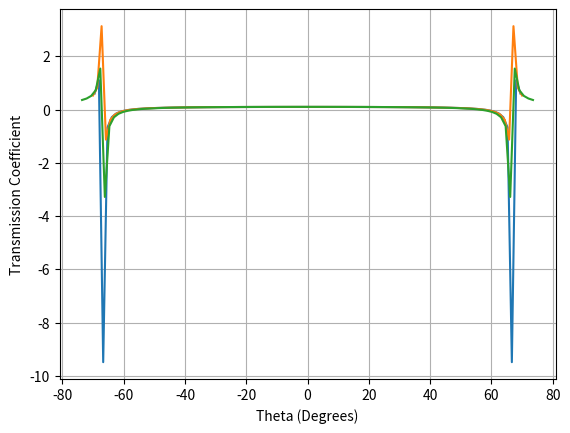

Python code for this plot:
import numpy as np
import matplotlib.pyplot as plt

# Shock Relations 
def th_tbm(m,b, gamma): #explicit form of the theta-beta-M relation
    th = np.arctan((2*(m*np.sin(b))**2-2)/(m**2*(gamma+np.cos(2*b))+2)/np.tan(b))
    return abs(th)

def calculateM2(M1,gamma,beta):
    if beta == np.pi/2:
        M2 = np.sqrt((M1**2 + (2 /(gamma - 1))) / (((2 * gamma)/(gamma - 1)) * M1**2 - 1))
        PR = 1 + (2 * gamma / (gamma + 1)) * (M1**2 - 1)
        denR = ((gamma + 1) * M1**2)/(2 + ((gamma - 1) * M1**2))
        TR = ((2 * gamma * M1**2 - (gamma - 1)) * ((gamma - 1) * M1**2 + 2))/((gamma + 1)**2 * M1**2)
        return M2, PR, denR, TR
    
    elif beta < np.pi/2:
        th = th_tbm(M1, beta, gamma)
        Mn = M1 * np.sin(beta)
        M2 = (np.sqrt((Mn**2 + (2 /(gamma - 1))) / (((2 * gamma)/(gamma - 1)) * Mn**2 - 1)))/np.sin(beta - th)
        PR = 1 + (2 * gamma / (gamma + 1)) * (Mn**2 - 1)
        denR = ((gamma + 1) * Mn**2)/(2 + ((gamma - 1) * Mn**2))
        TR = ((2 * gamma * Mn**2 - (gamma - 1)) * ((gamma - 1) * Mn**2 + 2))/((gamma + 1)**2 * Mn**2)
        return M2, PR, denR, TR
    
def calculateMn2(M1, gamma, beta):
    if beta == np.pi/2:
        Mn1 = M1
        M2 = np.sqrt((M1**2 + (2 /(gamma - 1))) / (((2 * gamma)/(gamma - 1)) * M1**2 - 1))

        return Mn1, M2
    
    elif beta < np.pi/2:
        th = th_tbm(M1, beta, gamma)
        Mn1 = M1 * np.sin(beta)
        Mn2 = (np.sqrt((Mn1**2 + (2 /(gamma - 1))) / (((2 * gamma)/(gamma - 1)) * Mn1**2 - 1)))

        return Mn1, Mn2

def makeB(ub, gamma):
    B = np.array([[2*ub - ((gamma-1)/(gamma+1)), 2*ub - 2*((gamma-1)/(gamma+1)), 0, -((2*gamma)/(gamma + 1))],
                  [((gamma-1)/(gamma+1)) - ub, 2*((gamma-1)/(gamma+1)) - ub, 0, ((2*gamma)/(gamma + 1))],
                  [0, 0, 1, 0],
                  [2/(gamma+1), 4/(gamma+1), 0, -((gamma-1)/(gamma+1))]])
    
    return B

def makeCd(ub, gamma, alphaq, alphap, omega1):
    b1 = 2 * (ub - ((gamma-1)/(gamma+1))) * (ub*alphaq)/omega1
    b2 = (((gamma-3)/(gamma+1)) -ub) * (ub*alphaq)/omega1
    b3 = (1-ub) * (alphap/omega1)
    b4 = 4/(gamma+1) * ((ub*alphaq)/omega1)

    return b1, b2, b3, b4

def makeEc2(string, theta, Mn2, ub, gamma, alphaq, alphap, omega1, thetaV2, theta2):

    d1, d2, d3, d4 = makeCc2(string, Mn2, theta2)

    b1, b2, b3, b4 = makeCd(ub, gamma, alphaq, alphap, omega1)

    # thetaV2 = np.pi/2 - theta

    m = 1/(np.sin(thetaV2) * (b3*d4 - b4*d3)/d4 + np.cos(thetaV2) * (b2*d4 - b4*d2)/d4)

    Ec2 = np.array([[0, -np.cos(thetaV2) * b4/d4, -np.sin(thetaV2) * b4/d4, np.sin(thetaV2) * b3/d4 + np.cos(thetaV2) * b2/d4],
                    [1/m, np.cos(thetaV2) * (b4*d1 - b1*d4)/d4, np.sin(thetaV2) * (b4*d1 - b1*d4)/d4, np.sin(thetaV2) * (b1*d3 - b3*d1)/d4 + np.cos(thetaV2) * (b1*d2 - b2*d1)/d4],
                 [0, -(b3*d4 - b4*d3)/d4, (b2*d4 - b4*d2)/d4, (b3*d2 - b2*d3)/d4],
                    [0, np.cos(thetaV2), np.sin(thetaV2), -np.sin(thetaV2) * d3/d4 - np.cos(thetaV2) * d2/d4]])
    
    return m * Ec2

# Cc2 Function (Incident Wave)
def makeCc2(string, Mn, theta):

    if string == 'fast':
        d1 = Mn**2
        d2 = Mn * np.cos(theta)
        d3 = Mn * np.sin(theta)
        d4 = 1

        return d1, d2, d3, d4

    elif string == 'slow':
        d1 = Mn**2
        d2 = -Mn * np.cos(theta)
        d3 = -Mn * np.sin(theta)
        d4 = 1

        return d1, d2, d3, d4

    elif string == 'entropy':
        d1 = 1
        d2 = 0
        d3 = 0
        d4 = 0

        return d1, d2, d3, d4

    elif string == 'vorticity':
        d1 = 0
        d2 = -np.sin(theta)
        d3 = np.cos(theta)
        d4 = 0

        return d1, d2, d3, d4

    else:
        d1 = 0
        d2 = 0
        d3 = 0
        d4 = 0

    return np.transpose([[d1, d2, d3, d4]])

def findAlphaComp(alpha, theta):

    alphaX = alpha * np.cos(theta)
    alphaY = alpha * np.sin(theta)

    return alphaX, alphaY

def calculateOmega(alpha, M1, string, theta, beta):

    if string == 'fast':
        omega1 = (np.sin(theta + beta) + 1/M1) * alpha/np.sin(beta)

    elif string == 'slow':
        omega1 = (np.sin(theta + beta) - 1/M1) * alpha/np.sin(beta)

    elif string == 'damped':
        Mn1, Mn2 = calculateMn2(M1, gamma, beta)
        alphaX, alphaY = findAlphaComp(alpha, theta)
        v0 = np.cos(beta)/np.sin(beta)

        omega1 = alphaX * (Mn1**2 - 1)/Mn1**2 + v0 * alphaY

    else:
        omega1 = np.sin(theta + beta) * alpha/np.sin(beta)

    return omega1

def calulateThetaV2(alpha, Mn1,theta,beta, ub):
    omega1 = calculateOmega(alpha, Mn1, 'vorticity', theta, beta)
    omega2 = omega1/ub

    alphaQ = omega2 - (np.cos(beta)/(np.sin(beta)*ub) * alphaY)
    alphaP = alphaY

    return (np.arcsin(alphaP/np.sqrt(alphaQ**2 + alphaP**2)) + np.pi/2) + (sigma2 * np.arcsin(alphaP*Mn2/np.sqrt(alphaQ**2 + alphaP**2)) - np.pi/2)

gamma = 5/3 # Right
M1 = 8 # Right
BETA = [90 * np.pi/180,65.89 * np.pi/180,35.09 * np.pi/180] # Right

sigma1 = 1
sigma2 = 1
numPoints = 100

alpha = 0.056 # Right

string1 = 'entropy' # entropy # vorticity
string2 = 'fast'

Angle = 'lower'

for beta in BETA:

    i = 0

    Mn1, Mn2 = calculateMn2(M1, gamma, beta) # Right
    M2, PR, denR, TR = calculateM2(M1, gamma, beta) # Right
    Mn1, Mn2 = calculateMn2(M1, gamma, beta) 
    ub = np.sqrt(TR) * Mn2/Mn1

    beta2 = th_tbm(M1,beta, gamma) # Right

    s = np.sqrt((gamma+1)/2 * ub*(1-ub))
    thetaAc = np.arcsin(1/np.sqrt(1 + s**2))
    thetaBc = np.arcsin(1/(Mn1 * np.sqrt(1 + s**2)))

    critAngleLower = (thetaAc + sigma1*thetaBc)*180/np.pi
    critAngleUpper = (np.pi - thetaAc + sigma1*thetaBc)*180/np.pi

    print(critAngleUpper)

    if Angle == 'lower':
        THETA = np.linspace(-critAngleLower*np.pi/180,critAngleLower*np.pi/180,numPoints)

    elif Angle == 'upper':
        THETA = np.concatenate((np.linspace(-np.pi/2, -critAngleLower*np.pi/180, numPoints//2),np.linspace(critAngleLower*np.pi/180, np.pi/2, numPoints//2)))

    if beta == 90 * np.pi/180:
        Normal = np.zeros_like(THETA)

    elif beta == 65.89 * np.pi/180:
        Strong = np.zeros_like(THETA)

    elif beta == 35.09 * np.pi/180:
        Weak = np.zeros_like(THETA)

    for theta in THETA:
        alphaX, alphaY = findAlphaComp(alpha, theta) # Right

        omega1 = calculateOmega(alpha, Mn1, string1, theta, beta)
        omega2 = omega1/ub

        alphaQ = omega2 - (np.cos(beta)/(np.sin(beta)*ub) * alphaY)
        alphaP = alphaY

        theta2 = (np.arcsin(alphaP/np.sqrt(alphaQ**2 + alphaP**2)) + np.pi/2) + (sigma2 * np.arcsin(alphaP*Mn2/np.sqrt(alphaQ**2 + alphaP**2)) - np.pi/2)
        #print((alphaP / np.sin(theta2)) - (alpha * np.sin(theta)/np.sin(theta2)))
        # print(np.sqrt(alphaX**2 + alphaY**2),np.sqrt(alphaP**2 + alphaQ**2))

        thetaV2 = calulateThetaV2(alpha, Mn1,theta,beta,ub)

        Ec2 = makeEc2(string2, theta, Mn2, ub, gamma, alphaQ, alphaP, omega1, thetaV2, theta2)
        B = makeB(ub, gamma)
        Ci1 = makeCc2(string1, Mn1, theta)

        #print (Ci1)

        #print(Ci1- np.linalg.inv(Ec2)[:,0])

        if beta == 90 * np.pi/180:
            Normal[i] = ub*(np.dot(np.dot(Ec2,B),np.transpose(Ci1))[0])
            

        elif beta == 65.89 * np.pi/180:
            Strong[i] = ub*(np.dot(np.dot(Ec2,B),np.transpose(Ci1))[0])

        elif beta == 35.09 * np.pi/180:
            Weak[i] = ub*(np.dot(np.dot(Ec2,B),np.transpose(Ci1))[0])

        i += 1

    if beta == 90 * np.pi/180:
        plt.plot(THETA/np.pi*180, Normal)

    elif beta == 65.89 * np.pi/180:
        plt.plot(THETA/np.pi*180, Strong)

    elif beta == 35.09 * np.pi/180:
        plt.plot(THETA/np.pi*180, Weak)

plt.xlabel('Theta (Degrees)')
plt.ylabel('Transmission Coefficient')
plt.grid()
# plt.ylim([0,20])
# plt.xlim([-66,66])
plt.show()



